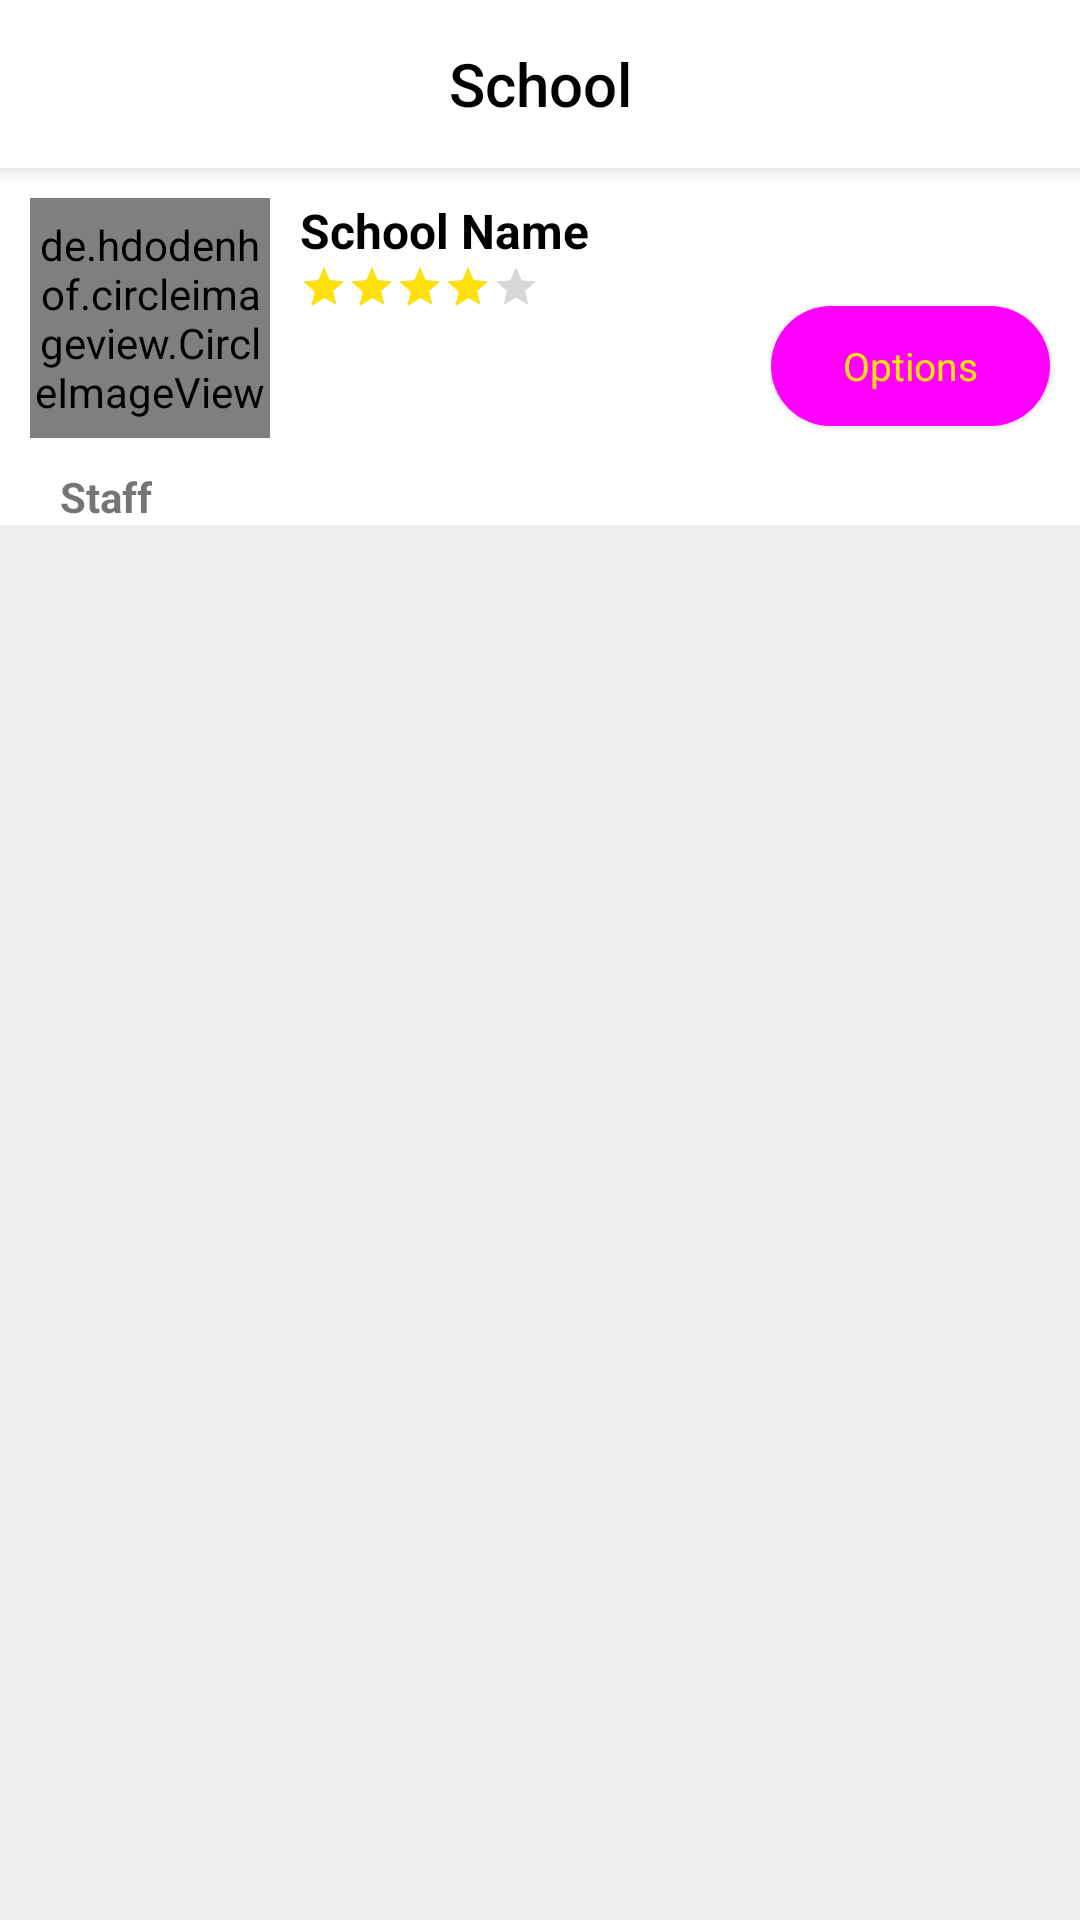

Android layout source for this screen:
<!-- AndroidManifest.xml: application theme Theme.LiMEApp -->
<!-- res/layout/activity_school.xml -->
<?xml version="1.0" encoding="utf-8"?>
<androidx.coordinatorlayout.widget.CoordinatorLayout xmlns:android="http://schemas.android.com/apk/res/android"
    xmlns:app="http://schemas.android.com/apk/res-auto"
    xmlns:tools="http://schemas.android.com/tools"
    android:layout_width="match_parent"
    android:layout_height="match_parent"
    android:fitsSystemWindows="true"
    android:background="@color/offWhite"
    tools:context=".SchoolActivity">

    <com.google.android.material.appbar.AppBarLayout
        android:layout_width="match_parent"
        android:layout_height="wrap_content"
        app:layout_scrollFlags="scroll|enterAlways">

        <androidx.appcompat.widget.Toolbar
            android:id="@+id/toolbar"
            android:layout_width="match_parent"
            android:layout_height="?actionBarSize"
            android:background="@color/white"
            app:layout_scrollFlags="scroll|enterAlways"
            app:title="">

            <TextView
                android:id="@+id/toolbar_title"
                style="@style/TextAppearance.AppCompat.Widget.ActionBar.Title"
                android:layout_width="wrap_content"
                android:layout_height="wrap_content"
                android:layout_gravity="center"
                android:text="@string/school"
                android:textColor="@color/black"
                app:layout_scrollFlags="scroll|enterAlways" />

        </androidx.appcompat.widget.Toolbar>

    </com.google.android.material.appbar.AppBarLayout>

    <ScrollView
        android:id="@+id/scrollView"
        android:layout_width="match_parent"
        android:layout_height="match_parent"
        android:layout_margin="0dp"
        android:padding="0dp"
        app:layout_behavior="@string/appbar_scrolling_view_behavior">

        <LinearLayout
            android:layout_width="match_parent"
            android:layout_height="wrap_content"
            android:orientation="vertical">

            <RelativeLayout
                android:id="@+id/schoolLayout"
                android:layout_width="match_parent"
                android:layout_height="wrap_content"
                android:background="@color/white"
                android:orientation="vertical">

                <de.hdodenhof.circleimageview.CircleImageView
                    android:id="@+id/school_img"
                    android:layout_width="80dp"
                    android:layout_height="80dp"
                    android:layout_marginStart="10dp"
                    android:layout_marginTop="10dp"
                    android:layout_marginBottom="10dp"
                    android:src="@drawable/ic_blank_profile_picture" />

                <TextView
                    android:id="@+id/school_name_tv"
                    android:layout_width="wrap_content"
                    android:layout_height="wrap_content"
                    android:layout_alignTop="@id/school_img"
                    android:layout_marginStart="10dp"
                    android:layout_toEndOf="@id/school_img"
                    android:text="@string/school_name"
                    android:textColor="@color/black"
                    android:textSize="16sp"
                    android:textStyle="bold" />

                <RatingBar
                    style="@style/Widget.AppCompat.RatingBar.Small"
                    android:layout_width="wrap_content"
                    android:layout_height="wrap_content"
                    android:layout_below="@id/school_name_tv"
                    android:layout_marginStart="10dp"
                    android:layout_toEndOf="@id/school_img"
                    android:progressTint="@color/gold"
                    android:rating="4" />

                <com.google.android.material.button.MaterialButton
                    android:id="@+id/options_btn"
                    style="@style/Widget.Material3.Button.ElevatedButton"
                    android:layout_width="wrap_content"
                    android:layout_height="wrap_content"
                    android:layout_alignBottom="@id/school_img"
                    android:layout_alignParentEnd="true"
                    android:layout_marginEnd="10dp"
                    android:text="Options"
                    android:textColor="@color/gold"
                    android:textSize="13sp" />

                <TextView
                    android:id="@+id/staff_tit"
                    android:layout_width="wrap_content"
                    android:layout_height="wrap_content"
                    android:layout_below="@id/school_img"
                    android:layout_marginStart="20dp"
                    android:text="Staff"
                    android:textStyle="bold" />


            </RelativeLayout>

            <androidx.recyclerview.widget.RecyclerView
                android:id="@+id/recyclerView"
                android:layout_width="match_parent"
                android:layout_height="wrap_content"
                android:layout_below="@id/staff_tit" />


            <androidx.cardview.widget.CardView
                android:id="@+id/create"
                android:layout_width="match_parent"
                android:layout_height="wrap_content"
                android:layout_marginStart="15dp"
                android:layout_marginTop="10dp"
                android:layout_marginEnd="15dp"
                android:layout_marginBottom="10dp"
                android:visibility="gone"
                app:cardBackgroundColor="@color/gold"
                app:cardCornerRadius="4dp"
                app:cardElevation="4dp">

                <TextView
                    android:layout_width="wrap_content"
                    android:layout_height="wrap_content"
                    android:layout_gravity="center"
                    android:layout_marginStart="10dp"
                    android:layout_marginTop="15dp"
                    android:layout_marginEnd="10dp"
                    android:layout_marginBottom="15dp"
                    android:fontFamily="sans-serif-condensed-medium"
                    android:text="@string/create_school"
                    android:textColor="@color/white"
                    android:textSize="18sp"
                    android:textStyle="bold" />


            </androidx.cardview.widget.CardView>

        </LinearLayout>


    </ScrollView>


</androidx.coordinatorlayout.widget.CoordinatorLayout>
<!-- resources referenced by this layout -->
<resources>
  <color name="black">#FF000000</color>
  <color name="gold">#FFE20B</color>
  <color name="offWhite">#EDEDED</color>
  <color name="white">#FFFFFFFF</color>
  <string name="create_school">Create School</string>
  <string name="school">School</string>
  <string name="school_name">School Name</string>
  <style name="Theme.LiMEApp" parent="Theme.MaterialComponents.DayNight.NoActionBar">
          
          <item name="colorPrimary">@color/primary</item>
          <item name="colorPrimaryVariant">@color/primary</item>
          <item name="colorOnPrimary">@color/white</item>
          
          <item name="colorSecondary">@color/gold</item>
          <item name="colorSecondaryVariant">@color/gold_vary</item>
          <item name="colorOnSecondary">@color/black</item>
          
          <item name="android:statusBarColor" tools:targetApi="l">@color/primary_dark</item>
          
      </style>
  <color name="primary">#1c2e4a</color>
  <color name="gold_vary">#FFF296</color>
  <color name="primary_dark">#1A2B45</color>
</resources>
